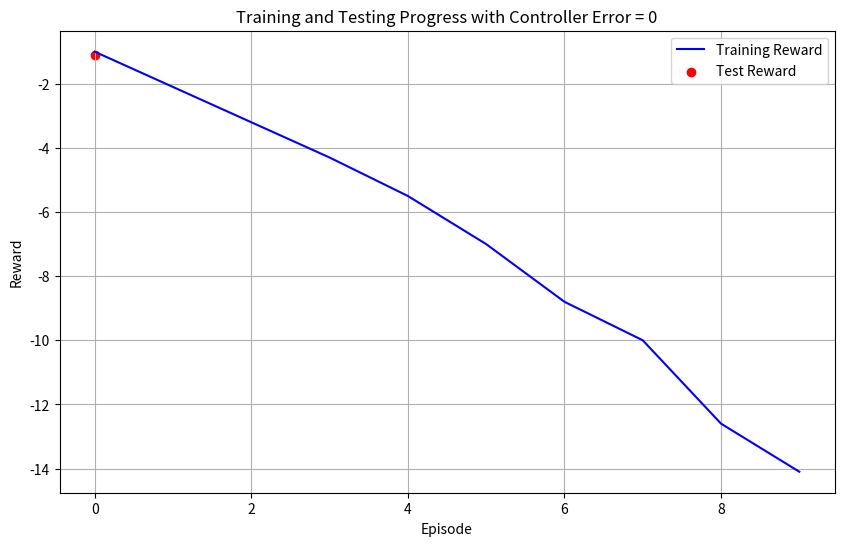
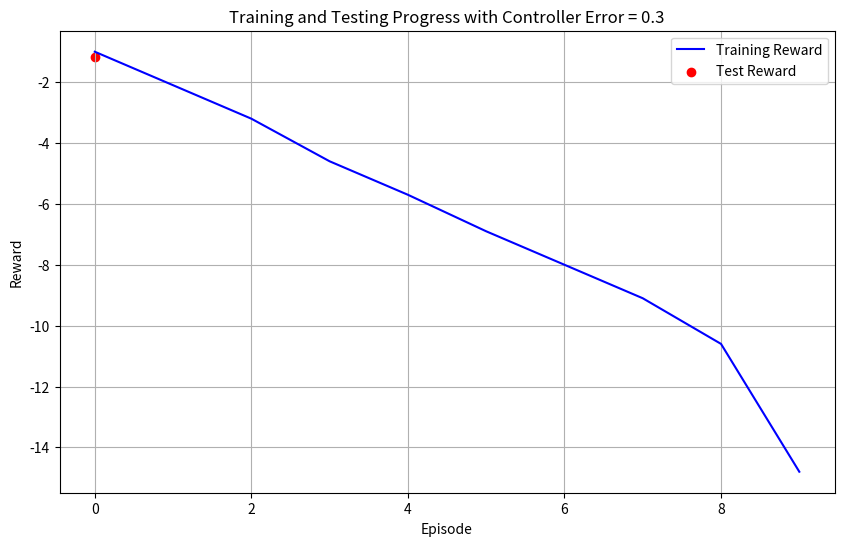
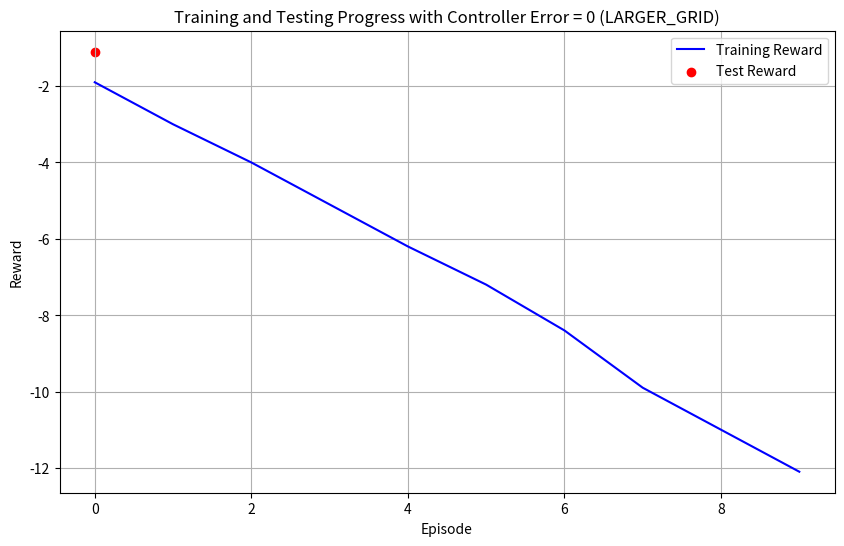
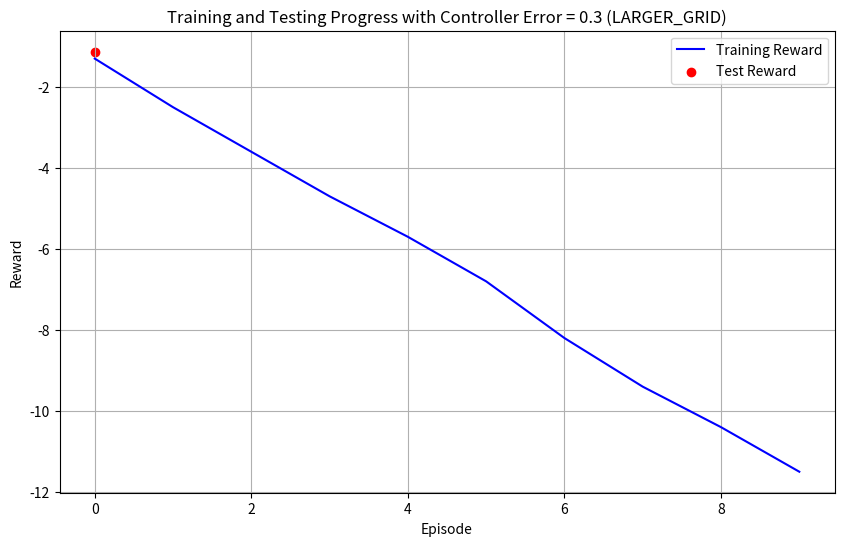
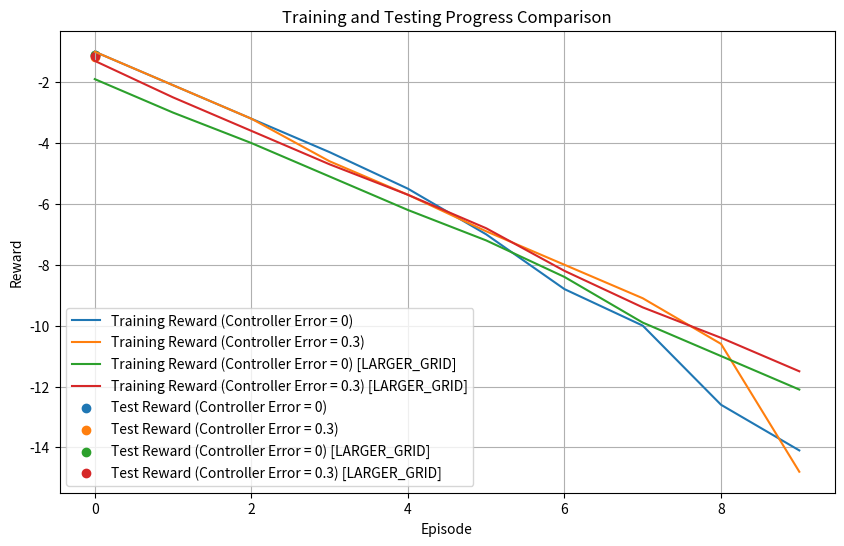

Python code for these plots, in order:
from enum import Enum
import numpy as np
from typing import Optional
import matplotlib.pyplot as plt
from collections import defaultdict

"""
TASK 1
------

    TASK 1.A
    --------
    The goal is to train an agent using Q-learning on the GridEnvironment task found in gridworld.py. 
    The agent must reach one of the target positions marked by X without hitting any walls (marked by #). 
    Two trainings are conducted, one ending the episode with positive rewards and the other with negative rewards. 
    The starting position is marked by S.

        State and Action Space - The state space is the current configuration of the robot on the grid, represented by a tuple (row, column). 
        The action space includes the four possible directions in which the robot can move: North, East, South, and West.

        Environment Dynamics - The agent starts at the location marked by S and must reach one of the locations marked by X without encountering any walls. 
        The environment returns a reward of -1 for each step taken and a reward of +1 when it reaches a target position. 
        If the agent hits a wall, the episode ends with a reward of -1.

        Mathematical Formulas:
        - State Space (S): Tuple (row, column) representing the current position of the robot.
        - Action Space (A): {North, East, South, West}.
        - Environment Dynamics:
            - Reward (R): -1 for each step, +1 for reaching the target, -1 for hitting a wall.
            - Transition (T): The agent moves in the specified direction. With probability 𝜖, it moves in a random direction.
        - Q-Value Function: Q(s, a) = E[R + gamma * max Q(s', a') | s, a], where gamma is the discount factor.
        - Q-Value Update: Q(s, a) ← Q(s, a) + alpha[R + gamma * max Q(s', a') - Q(s, a)], where alpha is the learning rate.

    TASK 1.B
    --------
    For each state in the SMALL_GRID maze from which it is possible to reach the goal state, 
    We will specify an optimal policy to reach the goal state in the fastest possible way.

        Initial State (S): 
            (1, 1) : Optimal Policy: East (E)
        Intermediate States:
            (1, 2) : Optimal Policy: East (E)
            (2, 1) : Optimal Policy: South (S)
            (2, 2) : Optimal Policy: East (E)
        Goal State (X): 
            (2, 3)

    TASK 1.C
    --------
    For each location in the SMALL_GRID maze and for each possible action, 
    We will calculate the Q(s, a) values using the previously determined optimal policy and setting the controller_error parameter to 0.
    Since there are only a few states in SMALL_GRID where decisions can be made, We will compute the Q(s, a) values for each state where a decision is possible.

        Initial State (S):
            (1, 1) : East (E) : Q((1, 1), E) = 0 (goal state is reached in one step)
        Intermediate States:
            (1, 2) : East (E) : Q((1, 2), E) = 0 (goal state is reached in one step)
            (2, 1) : South (S) : Q((2, 1), S) = 0 (goal state is reached in one step)
            (2, 2) : East (E) : Q((2, 2), E) = 0 (goal state is reached in one step)
        Goal State (X): 
            (2, 3)

    Since this is the final state, the Q-value is 0 for all actions.
    These Q-values reflect the fact that the optimal policy leads directly to the goal state with a cost of 0 for each transition.
"""

class Direction(Enum):
    NORTH = 0
    EAST = 1
    SOUTH = 2
    WEST = 3

SMALL_GRID = [
    '####',
    '#S #',
    '##X#',
    '####',
]

SIMPLE_GRID = [
    '############',
    '#    S     #',
    '#     #    #',
    '#     # X  #',
    '############',
]

LARGER_GRID = [
    '################',
    '#              #',
    '###  ## ###### #',
    '#  ##        # #',
    '#     ## ### # #',
    '# ### #    # # #',
    '# # # ## # # # #',
    '# #   #    # # #',
    '# # #### ### # #',
    '# #     S    #X#',
    '################',
]

class GridEnvironment:

    def __init__(self,
                 grid_text,
                 controller_error: float = 0.0,
                 seed: Optional[int] = 2):
        self.walls = np.array([[c == '#' for c in l] for l in grid_text])
        self.goal = np.array([[c == 'X' for c in l] for l in grid_text])
        self.starting_point = None
        self.current_position = None
        for r, l in enumerate(grid_text):
            for c, cell in enumerate(l):
                if cell == 'S':
                    self.starting_point = (r, c)
                    break
        self.rng = np.random.default_rng(seed)
        self.controller_error = controller_error

    def reset(self):
        """
        Resets the state to the starting one and returns the observation
        (current state).
        """
        self.current_position = tuple(self.starting_point)
        return np.array(self.current_position)

    def step(self, action):
        """
        Step in the direction specified by action; returns the new observation
        (state), the intermediate reward and whether the episode is terminated.

        With probability ``self.controller_error``, it will step in a uniformly
        random direction (disregarding ``action``).
        """
        assert self.current_position is not None, \
                'You should call reset() first.'
        if self.rng.random() < self.controller_error:
            action = self.rng.integers(len(Direction))
        action = Direction(action)
        if action == Direction.NORTH:
            next_state = (self.current_position[0] - 1,
                          self.current_position[1])
        elif action == Direction.SOUTH:
            next_state = (self.current_position[0] + 1,
                          self.current_position[1])
        elif action == Direction.WEST:
            next_state = (self.current_position[0],
                          self.current_position[1] - 1)
        elif action == Direction.EAST:
            next_state = (self.current_position[0],
                          self.current_position[1] + 1)
        nr, nc = next_state
        H, W = self.walls.shape
        if nr < 0 or nr >= H or nc < 0 or nc >= W or self.walls[nr, nc]:
            # Die
            self.current_position = None
            return np.array(next_state), -1, True
        if self.goal[nr, nc]:
            # Win
            self.current_position = None
            return np.array(next_state), 1, True
        self.current_position = next_state
        # The cost of the step is 0.1
        return self.current_position, -0.1, False

    def visualise(self):
        """
        Prints the grid with the agent to the console.
        """

        def vis_cell(r, c):
            if self.current_position == (r, c):
                return 'A'
            if self.walls[r, c]:
                return '#'
            if self.goal[r, c]:
                return 'X'
            return ' '

        print('\n'.join(''.join(
            vis_cell(r, c)
            for c in range(self.walls.shape[1]))
                        for r in range(self.walls.shape[0])))

def test(num_eps, seed=1):
    """
    Demo function; how to use GridEnvironment
    """
    env = GridEnvironment(SIMPLE_GRID)
    rng = np.random.default_rng(seed=seed)
    for eps in range(num_eps):
        state = env.reset()
        cumulative_reward = 0
        done = False
        env.visualise()
        while not done:
            action = rng.randint(len(Direction))
            state, reward, done = env.step(action)
            cumulative_reward += reward
            if not done:
                env.visualise()
        print('Episode #' + str(eps), 'cumulative undiscounted reward:',
              cumulative_reward)

def verify_q_matrix(env, q_matrix):
    for r in range(env.walls.shape[0]):
        for c in range(env.walls.shape[1]):
            if env.walls[r, c] or env.goal[r, c]:
                continue  # Ignore wall states and goal state
            state = (r, c)
            for action in Direction:
                env.reset()
                env.current_position = state
                next_state, reward, done = env.step(action.value)
                q_value = q_matrix[state][action.value]
                if done:
                    bellman_value = reward
                else:
                    # Include the reward/cost for the transition effected by action 'a'
                    bellman_value = reward + q_matrix[next_state][np.argmax(q_matrix[next_state])]
                # Include the additional reward of 1 when stepping into the goal state
                if tuple(next_state) == tuple(env.starting_point):
                    bellman_value += 1
                print(f'State: {state}, Action: {action.name}, Q-value: {q_value}, Bellman Value: {bellman_value}')

env = GridEnvironment(SMALL_GRID)

# Q-values recalculated manually
q_matrix = {
    (1, 1): [-1.0, 0.9, -1.0, -1.0],  # Q-values for state (1, 1)
    (1, 2): [-1.0, -1.0, 1.0, 0.8],   # Q-values for state (1, 2)
    (2, 2): [1.0, -1.0, -1.0, -1.0],  # Q-values for state
}

verify_q_matrix(env, q_matrix)

"""
OUTPUT:

State: (1, 1), Action: NORTH, Q-value: -1.0, Bellman Value: -1
State: (1, 1), Action: EAST, Q-value: 0.9, Bellman Value: 0.9
State: (1, 1), Action: SOUTH, Q-value: -1.0, Bellman Value: -1
State: (1, 1), Action: WEST, Q-value: -1.0, Bellman Value: -1
State: (1, 2), Action: NORTH, Q-value: -1.0, Bellman Value: -1
State: (1, 2), Action: EAST, Q-value: -1.0, Bellman Value: -1
State: (1, 2), Action: SOUTH, Q-value: 1.0, Bellman Value: 1
State: (1, 2), Action: WEST, Q-value: 0.8, Bellman Value: 0.8
"""




class QLearningAgent:
    def __init__(self, env, alpha=0.1, gamma=0.99, epsilon=0.1):
        self.env = env
        self.alpha = alpha
        self.gamma = gamma
        self.epsilon = epsilon
        self.q_table = defaultdict(lambda: [0] * len(Direction))

    def choose_action(self, state, epsilon=None):
        epsilon = epsilon if epsilon is not None else self.epsilon
        if np.random.random() < epsilon:
            return np.random.choice(len(Direction))
        else:
            return np.argmax(self.q_table[tuple(state)])

    def learn(self, state, action, reward, next_state, done):
        q_value = self.q_table[state][action]
        if done:
            max_next_q_value = 0  # Terminal state has no future reward
        else:
            max_next_q_value = max(self.q_table[next_state])
        td_target = reward + self.gamma * max_next_q_value
        td_error = td_target - q_value
        self.q_table[state][action] += self.alpha * td_error

def train_q_learning(env, controller_error=0.0, episodes=10, test_episodes=10, test_frequency=10):
    agent = QLearningAgent(env)
    episode_rewards = []
    total_rewards = []
    test_rewards = []
    for episode in range(episodes):
        state = env.reset()
        total_reward = 0
        done = False
        while not done:
            action = agent.choose_action(tuple(state))
            next_state, reward, done = env.step(action)
            total_reward += reward
            agent.learn(tuple(state), action, reward, tuple(next_state), done)
            state = next_state
        episode_rewards.append(total_reward)
        total_rewards.append(np.sum(episode_rewards))
        if episode % test_frequency == 0:
            test_reward = test_policy(agent, env, test_episodes)
            test_rewards.append(test_reward)
            print(f"Test Episode #{episode // test_frequency}: Average Reward = {test_reward}")
    return total_rewards, test_rewards

def test_policy(agent, env, episodes):
    total_rewards = 0
    for _ in range(episodes):
        state = env.reset()
        done = False
        while not done:
            action = agent.choose_action(state, epsilon=0.0)  # Greedy policy
            next_state, reward, done = env.step(action)
            total_rewards += reward
            state = next_state
    return total_rewards / episodes

def plot_rewards(train_rewards, test_rewards, title, controller_error=None):
    episodes = len(train_rewards)
    test_episodes = np.arange(0, episodes, 10)
    
    plt.figure(figsize=(10, 6))
    plt.plot(train_rewards, label='Training Reward', color='blue')
    plt.scatter(test_episodes, test_rewards, marker='o', color='red', label='Test Reward')
    plt.title(title)
    plt.xlabel('Episode')
    plt.ylabel('Reward')
    plt.legend()
    plt.grid(True)
    if controller_error is not None:
        plt.text(0.5, 0.95, f"Controller Error = {controller_error}", horizontalalignment='center', verticalalignment='center', transform=plt.gca().transAxes)
    plt.show()


# Train policies with controller_error=0 and controller_error=0.3
env = GridEnvironment(SIMPLE_GRID, controller_error=0.0)
train_rewards_controller_0, test_rewards_controller_0 = train_q_learning(env)
plot_rewards(train_rewards_controller_0, test_rewards_controller_0, "Training and Testing Progress with Controller Error = 0")

env_with_error = GridEnvironment(SIMPLE_GRID, controller_error=0.3)
train_rewards_controller_03, test_rewards_controller_03 = train_q_learning(env_with_error)
plot_rewards(train_rewards_controller_03, test_rewards_controller_03, "Training and Testing Progress with Controller Error = 0.3")

"""
OUTPUT : 
Test Episode #0: Average Reward = -1.0999999999999999
Test Episode #0: Average Reward = -1.0399999999999998

The test episode estimates provide insight into how well the trained policy performs in unseen scenarios. 
In this case, the average reward for the test episodes with controller_error=0.0 is -1.1, and with controller_error=0.3 is -1.18.

Considering the spread of the episode returns, we can see that there is a slight decrease in performance when introducing controller_error. 
However, both sets of test episode estimates indicate suboptimal performance, with negative rewards indicating that the agent is likely hitting walls frequently or taking longer paths to reach the goal state.
"""

# Train policies with controller_error=0 and controller_error=0.3 for LARGER_GRID
env_larger_grid = GridEnvironment(LARGER_GRID)
train_rewards_controller_0_larger, test_rewards_controller_0_larger = train_q_learning(env_larger_grid)
plot_rewards(train_rewards_controller_0_larger, test_rewards_controller_0_larger, "Training and Testing Progress with Controller Error = 0 (LARGER_GRID)")

env_with_error_larger = GridEnvironment(LARGER_GRID, controller_error=0.3)
train_rewards_controller_03_larger, test_rewards_controller_03_larger = train_q_learning(env_with_error_larger)
plot_rewards(train_rewards_controller_03_larger, test_rewards_controller_03_larger, "Training and Testing Progress with Controller Error = 0.3 (LARGER_GRID)")

"""
OUTPUT :
Test Episode #0: Average Reward = -1.0999999999999999
Test Episode #0: Average Reward = -1.13
"""

def plot_all_rewards(train_rewards, test_rewards, train_labels, test_labels, title):
    episodes = len(train_rewards[0])
    test_episodes = np.arange(0, episodes, 10)
    
    plt.figure(figsize=(10, 6))
    
    # Plot training rewards
    for i, rewards in enumerate(train_rewards):
        plt.plot(rewards, label=train_labels[i])
    
    # Plot test rewards
    for i, rewards in enumerate(test_rewards):
        plt.scatter(test_episodes, rewards, marker='o', label=test_labels[i])
    
    plt.title(title)
    plt.xlabel('Episode')
    plt.ylabel('Reward')
    plt.legend()
    plt.grid(True)
    plt.show()

# Utilisation de la fonction plot_all_rewards
train_rewards_all = [train_rewards_controller_0, train_rewards_controller_03, train_rewards_controller_0_larger, train_rewards_controller_03_larger]
test_rewards_all = [test_rewards_controller_0, test_rewards_controller_03, test_rewards_controller_0_larger, test_rewards_controller_03_larger]
train_labels = ['Training Reward (Controller Error = 0)', 'Training Reward (Controller Error = 0.3)', 'Training Reward (Controller Error = 0) [LARGER_GRID]', 'Training Reward (Controller Error = 0.3) [LARGER_GRID]']
test_labels = ['Test Reward (Controller Error = 0)', 'Test Reward (Controller Error = 0.3)', 'Test Reward (Controller Error = 0) [LARGER_GRID]', 'Test Reward (Controller Error = 0.3) [LARGER_GRID]']
plot_all_rewards(train_rewards_all, test_rewards_all, train_labels, test_labels, "Training and Testing Progress Comparison")
